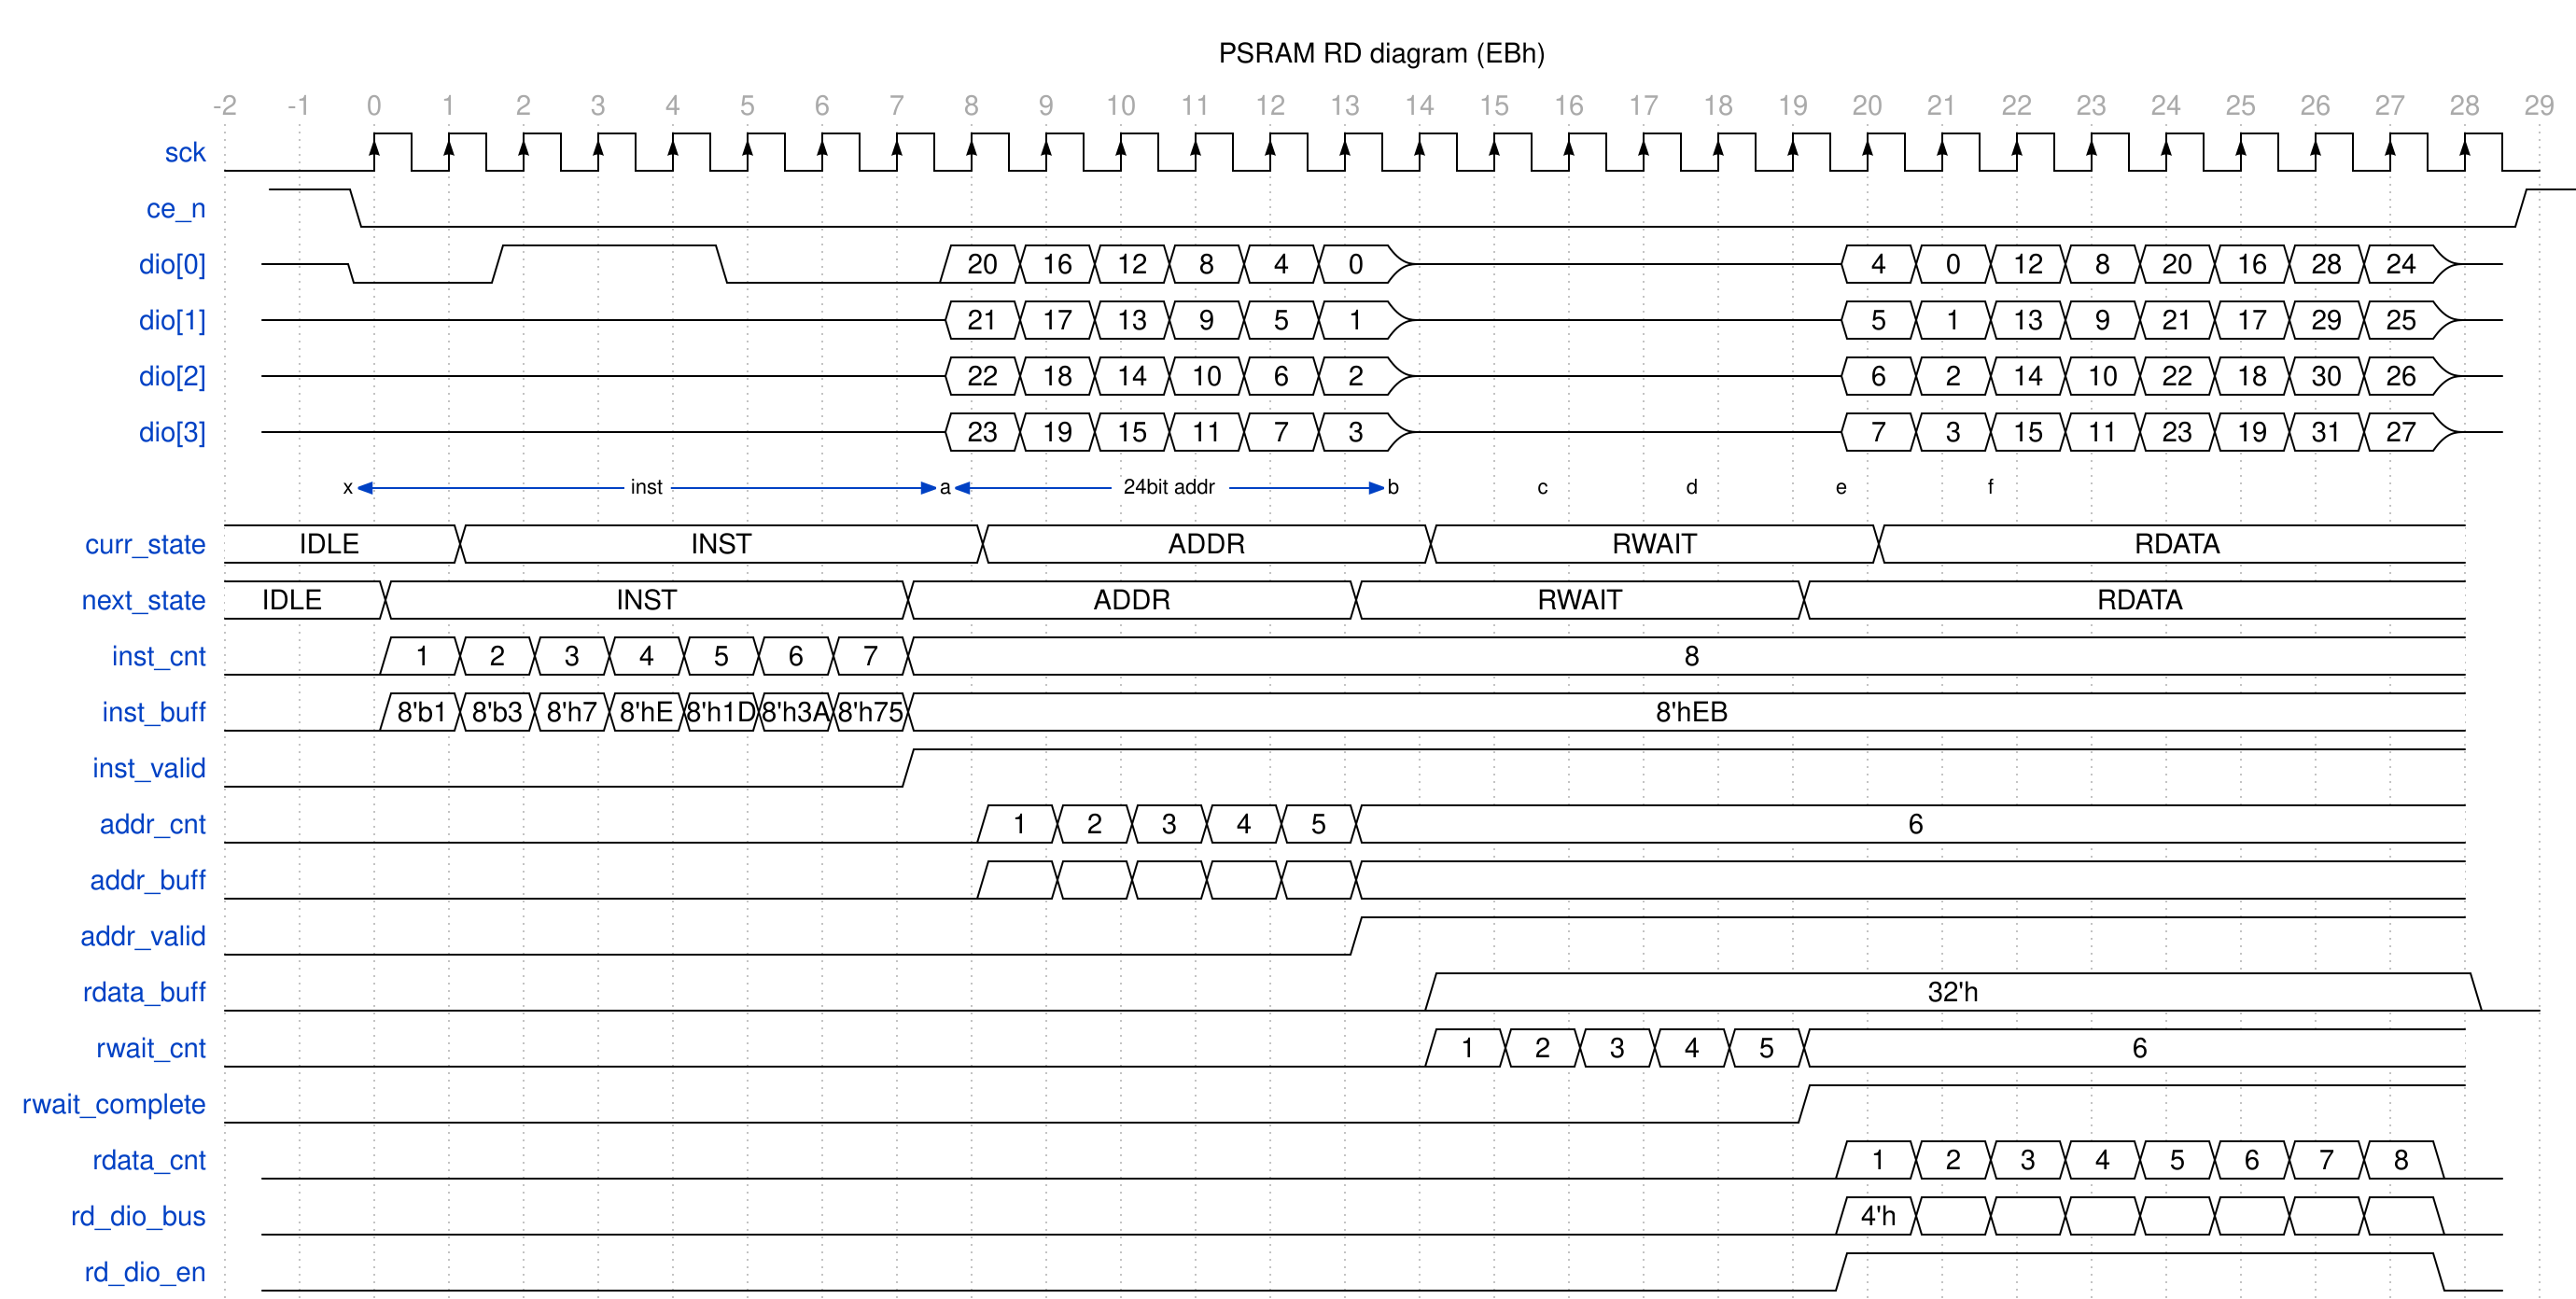

Reproduce this timing diagram as a WaveDrom spec.

{ signal:[
        {name:"sck",          wave:"0.P............................"},
        {name:"ce_n",         wave:"10............................1", phase:-0.6},
        {name:"dio[0]",       wave:"z0.1..0..222222z.....22222222z", phase:-0.5, data:["20", "16","12","8","4","0",4,0,12,8,20,16,28,24]},
        {name:"dio[1]",       wave:"z........222222z.....22222222z", phase:-0.5, data:["21", "17","13","9","5","1",5,1,13,9,21,17,29,25]},
        {name:"dio[2]",       wave:"z........222222z.....22222222z", phase:-0.5, data:["22", "18","14","10","6","2",6,2,14,10,22,18,30,26]},
        {name:"dio[3]",       wave:"z........222222z.....22222222z", phase:-0.5, data:["23", "19","15","11","7","3",7,3,15,11,23,19,31,27]},
        {                     node:".x.......a.....b.c.d.e.f", phase:-0.5},
        {name:"curr_state",   wave:"2..2......2.....2.....2.......", data:["IDLE", "INST", "ADDR","RWAIT","RDATA"]},
        {name:"next_state",   wave:"2.2......2.....2.....2........", data:["IDLE", "INST", "ADDR","RWAIT","RDATA"]},

        {name:"inst_cnt",     wave:"0.22222222....................", data:[1,2,3,4,5,6,7,8]},
        {name:"inst_buff",    wave:"0.22222222....................", data:["8'b1","8'b3","8'h7","8'hE", "8'h1D","8'h3A","8'h75","8'hEB"]},
        {name:"inst_valid",   wave:"0........1...................."},

        {name:"addr_cnt",     wave:"0.........222222..............", data:[1,2,3,4,5,6]},
        {name:"addr_buff",    wave:"0.........222222..............",  data:[]},
        {name:"addr_valid",   wave:"0..............1.............."},

        {name:"rdata_buff",    wave:"0...............2.............0",  data:["32'h"]},
        {name:"rwait_cnt",     wave:"0...............222222........", data:[1,2,3,4,5,6]},
        {name:"rwait_complete",wave:"0....................1........"},

        {name:"rdata_cnt",     wave:"0....................222222220", phase:-0.5, data:[1,2,3,4,5,6,7,8]},
        {name:"rd_dio_bus",    wave:"0....................222222220", phase:-0.5, data:["4'h"]},
        {name:"rd_dio_en",     wave:"0....................1.......0", phase:-0.5, data:["4'h"]},
    ],
    head:{
        text:'PSRAM RD diagram (EBh)',
        tick:-2,
        every:1
    },
    edge:[
        'x<->a inst','a<->b 24bit addr'
    ]
}